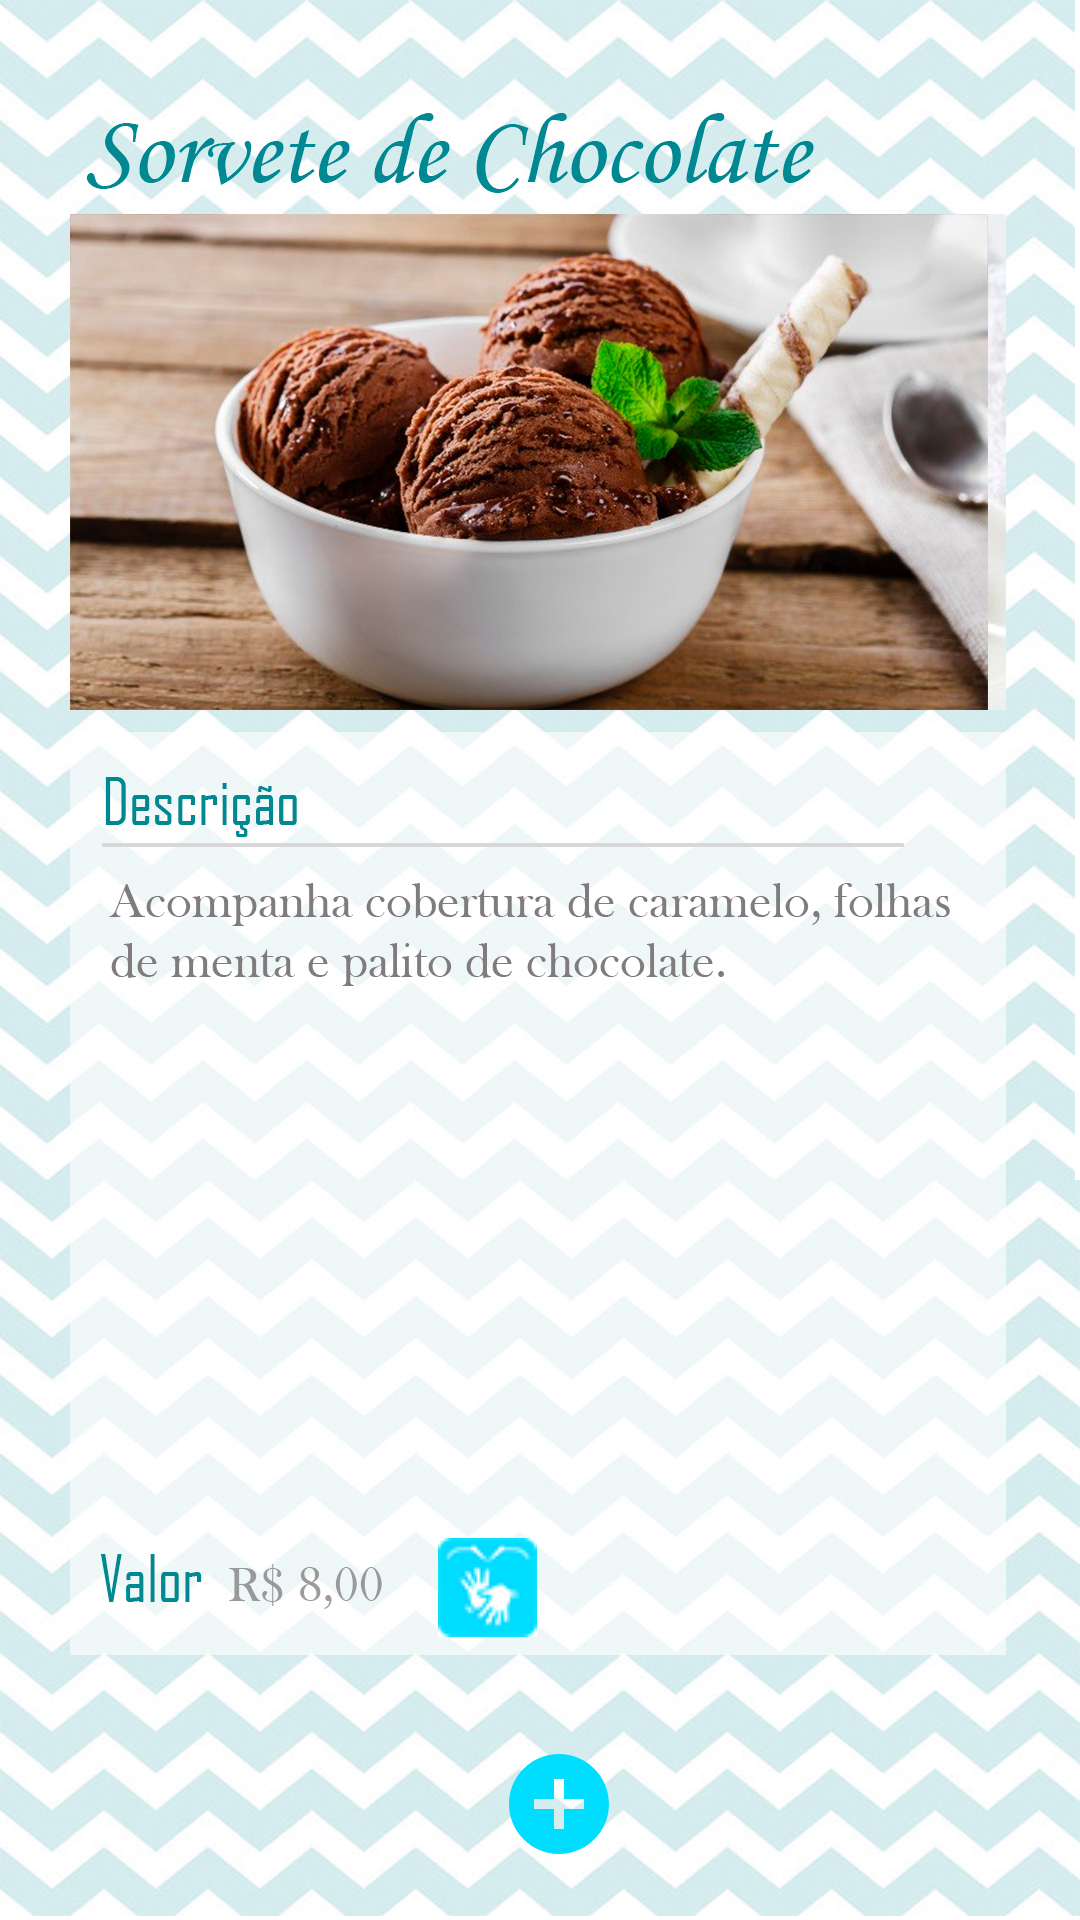

Here is an Android app screen rendered from its layout file. Give the layout XML and the strings, colors and styles it references.
<!-- AndroidManifest.xml: application theme Theme.AppCompat.Light.NoActionBar -->
<!-- res/layout/activity_sorvete.xml -->
<?xml version="1.0" encoding="utf-8"?>
<android.support.constraint.ConstraintLayout xmlns:android="http://schemas.android.com/apk/res/android"
    xmlns:app="http://schemas.android.com/apk/res-auto"
    xmlns:tools="http://schemas.android.com/tools"
    android:layout_width="match_parent"
    android:layout_height="match_parent"
    android:background="@drawable/sorvete"
    tools:context=".SorveteActivity">

    <ImageButton
        android:id="@+id/imageButton11"
        android:layout_width="33dp"
        android:layout_height="33dp"
        android:layout_marginStart="8dp"
        android:layout_marginTop="28dp"
        android:layout_marginEnd="181dp"
        android:layout_marginBottom="8dp"
        android:onClick="onClick"
        app:layout_constraintBottom_toBottomOf="parent"
        app:layout_constraintEnd_toEndOf="parent"
        app:layout_constraintHorizontal_bias="1.0"
        app:layout_constraintStart_toStartOf="parent"
        app:layout_constraintTop_toTopOf="parent"
        app:layout_constraintVertical_bias="0.849"
        app:srcCompat="@drawable/iconelibrascardapio" />

    <ImageButton
        android:id="@+id/testeSorvete"
        android:layout_width="37dp"
        android:layout_height="38dp"
        android:layout_marginBottom="8dp"
        android:layout_marginEnd="8dp"
        android:layout_marginStart="8dp"
        android:layout_marginTop="8dp"
        android:background="@null"
        app:layout_constraintBottom_toBottomOf="parent"
        app:layout_constraintEnd_toEndOf="parent"
        app:layout_constraintHorizontal_bias="0.52"
        app:layout_constraintStart_toStartOf="parent"
        app:layout_constraintTop_toTopOf="parent"
        app:layout_constraintVertical_bias="0.98"
        app:srcCompat="@drawable/add1" />
</android.support.constraint.ConstraintLayout>
<!-- resources referenced by this layout -->
<resources>
  <!-- drawable add1 (drawable) -->
  <vector android:height="40dp" android:tint="#00DDFF"
      android:viewportHeight="24.0" android:viewportWidth="24.0"
      android:width="40dp" xmlns:android="http://schemas.android.com/apk/res/android">
      <path android:fillColor="#FF000000" android:pathData="M12,2C6.48,2 2,6.48 2,12s4.48,10 10,10 10,-4.48 10,-10S17.52,2 12,2zM17,13h-4v4h-2v-4L7,13v-2h4L11,7h2v4h4v2z"/>
  </vector>
  <!-- drawable iconelibrascardapio: jpg bitmap (drawable, 10997 bytes) -->
  <!-- drawable sorvete: jpg bitmap (drawable, 883348 bytes) -->
</resources>
